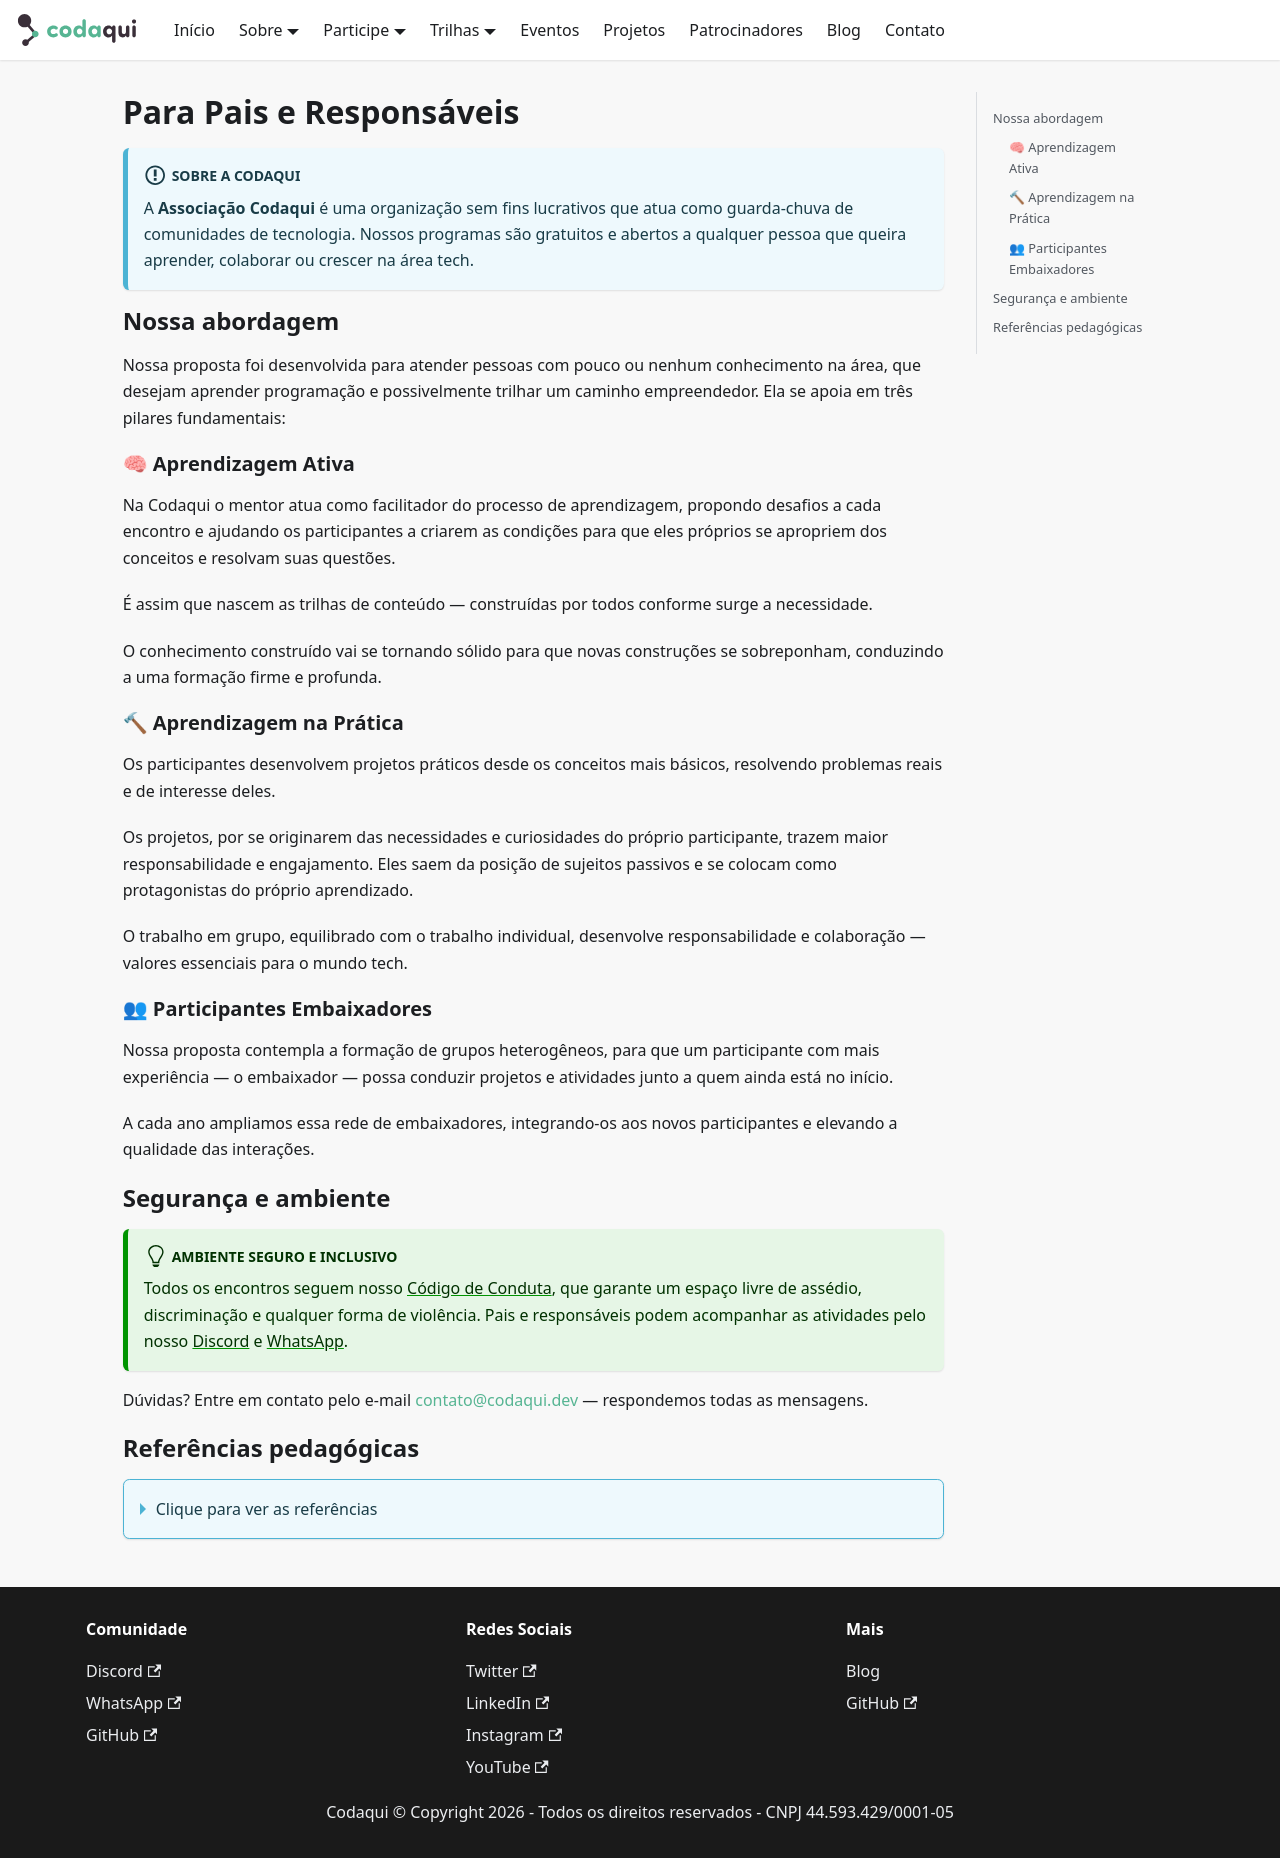

repository: codaqui/institucional · page: previews/develop/sobre/pais-responsaveis.html · generator: docusaurus

---
title: Pais e Responsáveis
description: Metodologia e informações para pais e responsáveis sobre a Codaqui
---

# Para Pais e Responsáveis

:::info[Sobre a Codaqui]
A **Associação Codaqui** é uma organização sem fins lucrativos que atua como guarda-chuva de comunidades de tecnologia. Nossos programas são gratuitos e abertos a qualquer pessoa que queira aprender, colaborar ou crescer na área tech.
:::

## Nossa abordagem

Nossa proposta foi desenvolvida para atender pessoas com pouco ou nenhum conhecimento na área, que desejam aprender programação e possivelmente trilhar um caminho empreendedor. Ela se apoia em três pilares fundamentais:

### 🧠 Aprendizagem Ativa

Na Codaqui o mentor atua como facilitador do processo de aprendizagem, propondo desafios a cada encontro e ajudando os participantes a criarem as condições para que eles próprios se apropriem dos conceitos e resolvam suas questões.

É assim que nascem as trilhas de conteúdo — construídas por todos conforme surge a necessidade.

O conhecimento construído vai se tornando sólido para que novas construções se sobreponham, conduzindo a uma formação firme e profunda.

### 🔨 Aprendizagem na Prática

Os participantes desenvolvem projetos práticos desde os conceitos mais básicos, resolvendo problemas reais e de interesse deles.

Os projetos, por se originarem das necessidades e curiosidades do próprio participante, trazem maior responsabilidade e engajamento. Eles saem da posição de sujeitos passivos e se colocam como protagonistas do próprio aprendizado.

O trabalho em grupo, equilibrado com o trabalho individual, desenvolve responsabilidade e colaboração — valores essenciais para o mundo tech.

### 👥 Participantes Embaixadores

Nossa proposta contempla a formação de grupos heterogêneos, para que um participante com mais experiência — o embaixador — possa conduzir projetos e atividades junto a quem ainda está no início.

A cada ano ampliamos essa rede de embaixadores, integrando-os aos novos participantes e elevando a qualidade das interações.

## Segurança e ambiente

:::tip[Ambiente seguro e inclusivo]
Todos os encontros seguem nosso [Código de Conduta](/sobre/conduta), que garante um espaço livre de assédio, discriminação e qualquer forma de violência. Pais e responsáveis podem acompanhar as atividades pelo nosso [Discord](https://discord.com/invite/xuTtxqCPpz) e [WhatsApp](https://chat.whatsapp.com/IvzONDeglw55ySBD71F4Up).
:::

Dúvidas? Entre em contato pelo e-mail [contato@codaqui.dev](mailto:contato@codaqui.dev) — respondemos todas as mensagens.

## Referências pedagógicas

<details>
<summary>Clique para ver as referências</summary>

- ÁLVAREZ MENDÉZ, J. M. *Avaliar para conhecer, examinar para excluir*. trad. Magda Schwartzhaupt Chaves, Porto Alegre: Artmed Editora, 2002.
- GADOTTI, M. *História das ideias pedagógicas*. 8ª edição – São Paulo: Editora Ática, 2003.
- MARTINS, R. S.; LORENZET, D. Ensino por Projeto como Estratégia de Aprendizagem em Curso Técnico de Mecatrônica. *Revista Brasileira de Educação Profissional e Tecnológica*, v. 2, n. 21, p. e11943, dez. 2021. ISSN 2447-1801.
- SALOMÃO, G. A Educação dos Adolescentes. [larmontessori.com](https://larmontessori.com/2012/02/17/a-educacao-dos-adolescentes/), 2012.
- VYGOTSKY, L. S. *Pensamento e Linguagem*. São Paulo: Martins Fontes, 1998.

</details>
